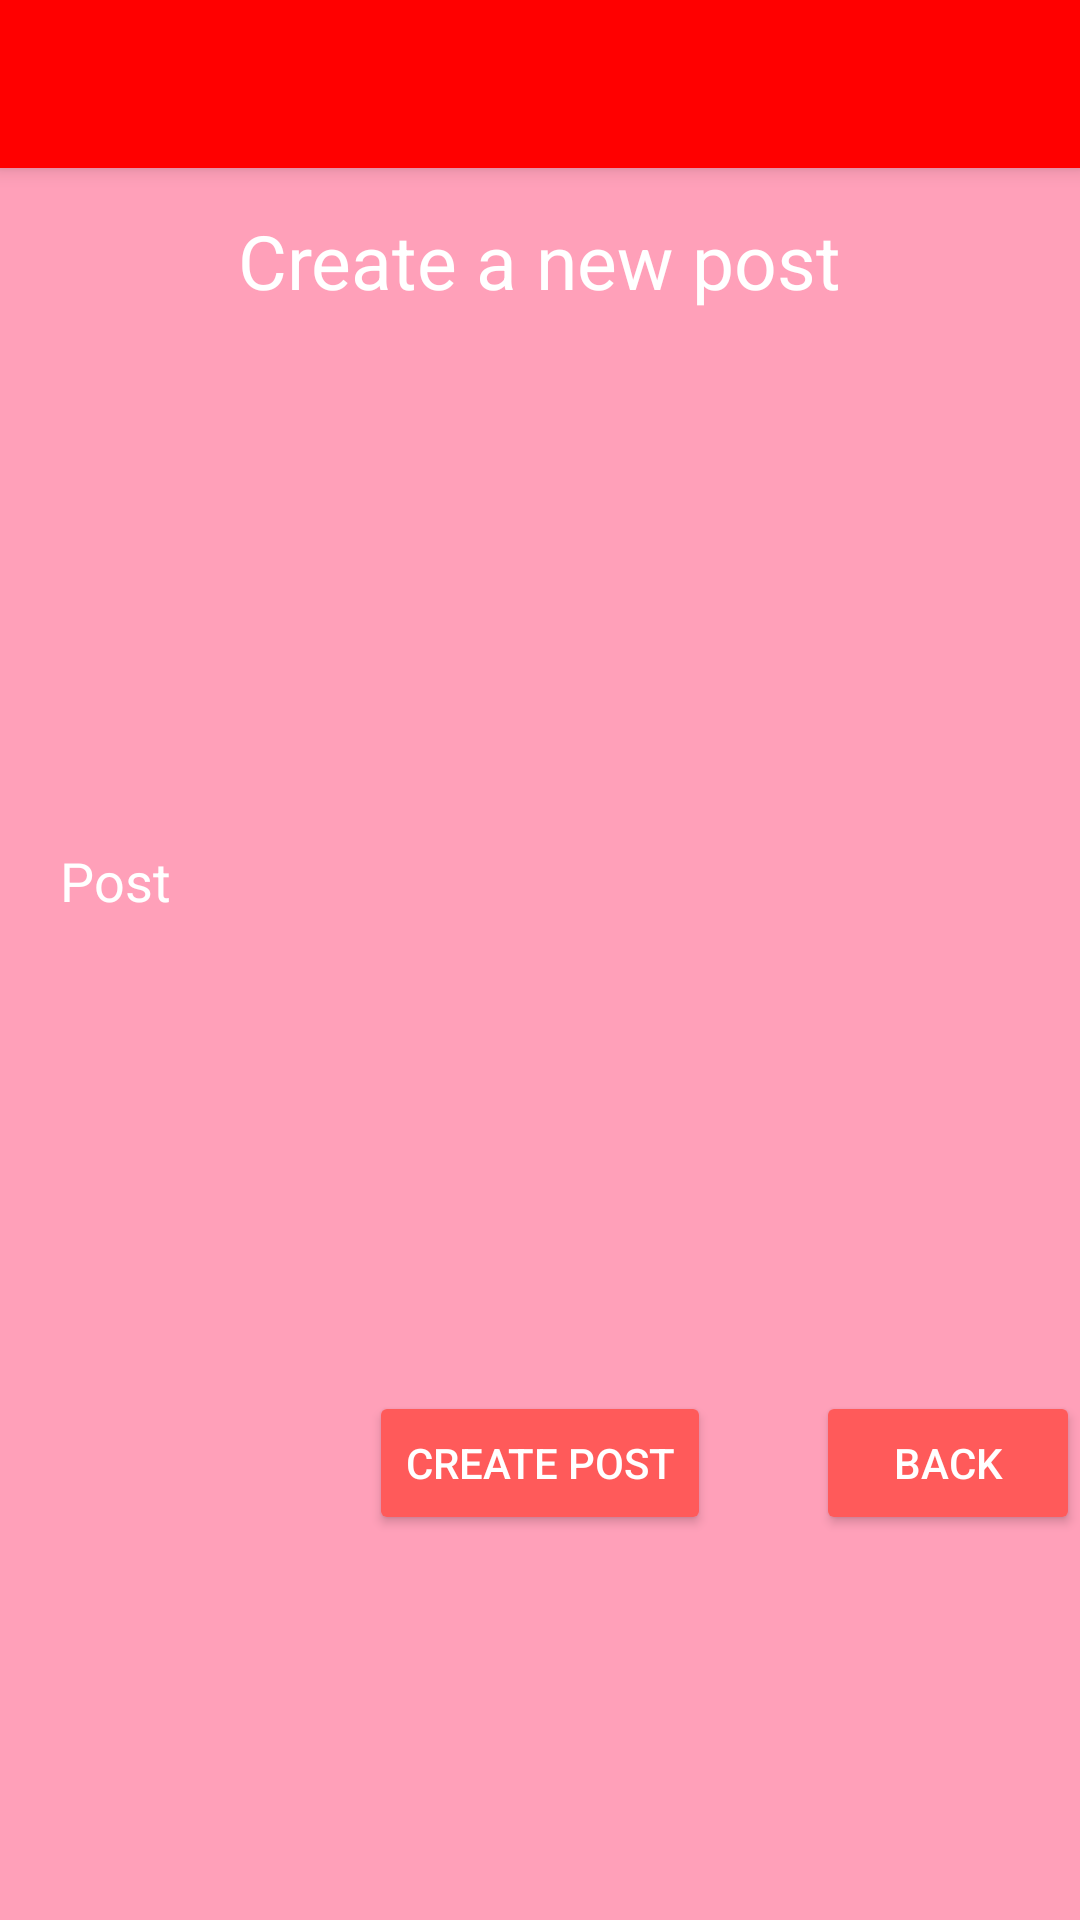

Produce the Android XML layout that renders to this screen, including the resource entries it uses.
<!-- AndroidManifest.xml: application theme AppTheme -->
<!-- res/layout/activity_post.xml -->
<?xml version="1.0" encoding="utf-8"?>
<RelativeLayout xmlns:android="http://schemas.android.com/apk/res/android"
    xmlns:tools="http://schemas.android.com/tools"
    android:layout_width="match_parent"
    android:layout_height="match_parent"
    android:background="@color/background_color"
    xmlns:app="http://schemas.android.com/apk/res-auto">

    <android.support.v7.widget.Toolbar
        android:id="@+id/my_toolbar"
        android:layout_width="match_parent"
        android:layout_height="?attr/actionBarSize"
        android:background="#FF0000"
        android:elevation="4dp"
        android:theme="@style/ThemeOverlay.AppCompat.Dark.ActionBar"
        tools:targetApi="lollipop" />

    <TextView
        android:layout_width="wrap_content"
        android:layout_height="wrap_content"
        android:text="@string/create_a_new_post"
        android:layout_centerHorizontal="true"
        android:layout_marginTop="70dp"
        android:textSize="25sp"
        android:id="@+id/createPost"/>

    <EditText
        android:layout_width="380dp"
        android:layout_height="300dp"
        android:hint="@string/post"
        android:id="@+id/newPost"
        android:layout_below="@id/createPost"
        android:layout_marginTop="40dp"
        android:layout_centerHorizontal="true"
        android:background="@drawable/border"
        android:paddingLeft="20dp"
        android:paddingStart="20dp"
        android:paddingRight="20dp"
        android:paddingEnd="20dp"
        android:textColorHint="@color/background_material_light"
        android:textColor="@color/background_material_light"/>

    <Button
        android:layout_width="wrap_content"
        android:layout_height="wrap_content"
        android:onClick="toTopic"
        android:text="@string/create_post"
        android:layout_centerHorizontal="true"
        android:layout_marginTop="20dp"
        android:layout_below="@id/newPost"
        android:id="@+id/createThePost"/>

    <Button
        android:layout_width="wrap_content"
        android:layout_height="wrap_content"
        android:onClick="backToTopic"
        android:text="@string/back"
        android:layout_alignParentRight="true"
        android:layout_alignParentEnd="true"
        android:layout_alignTop="@id/createThePost" />

</RelativeLayout>
<!-- resources referenced by this layout -->
<resources>
  <color name="background_color">#FFA0B9</color>
  <color name="background_material_light">#ffffff</color>
  <string name="back">Back</string>
  <string name="create_a_new_post">Create a new post</string>
  <string name="create_post">create post</string>
  <string name="post">Post</string>
  <style name="AppTheme" parent="Theme.AppCompat.Light.NoActionBar">
          
          <item name="colorPrimary">@color/colorPrimary</item>
          <item name="colorPrimaryDark">@color/colorPrimaryDark</item>
          <item name="colorAccent">@color/colorAccent</item>
          <item name="colorButtonNormal">#FF5A5A</item>
          <item name="android:textColor">#FFFFFF</item>
          <item name="android:cacheColorHint">#FFFFFF</item>
      </style>
  <color name="colorPrimary">#3F51B5</color>
  <color name="colorPrimaryDark">#303F9F</color>
  <color name="colorAccent">#FF0000</color>
</resources>
